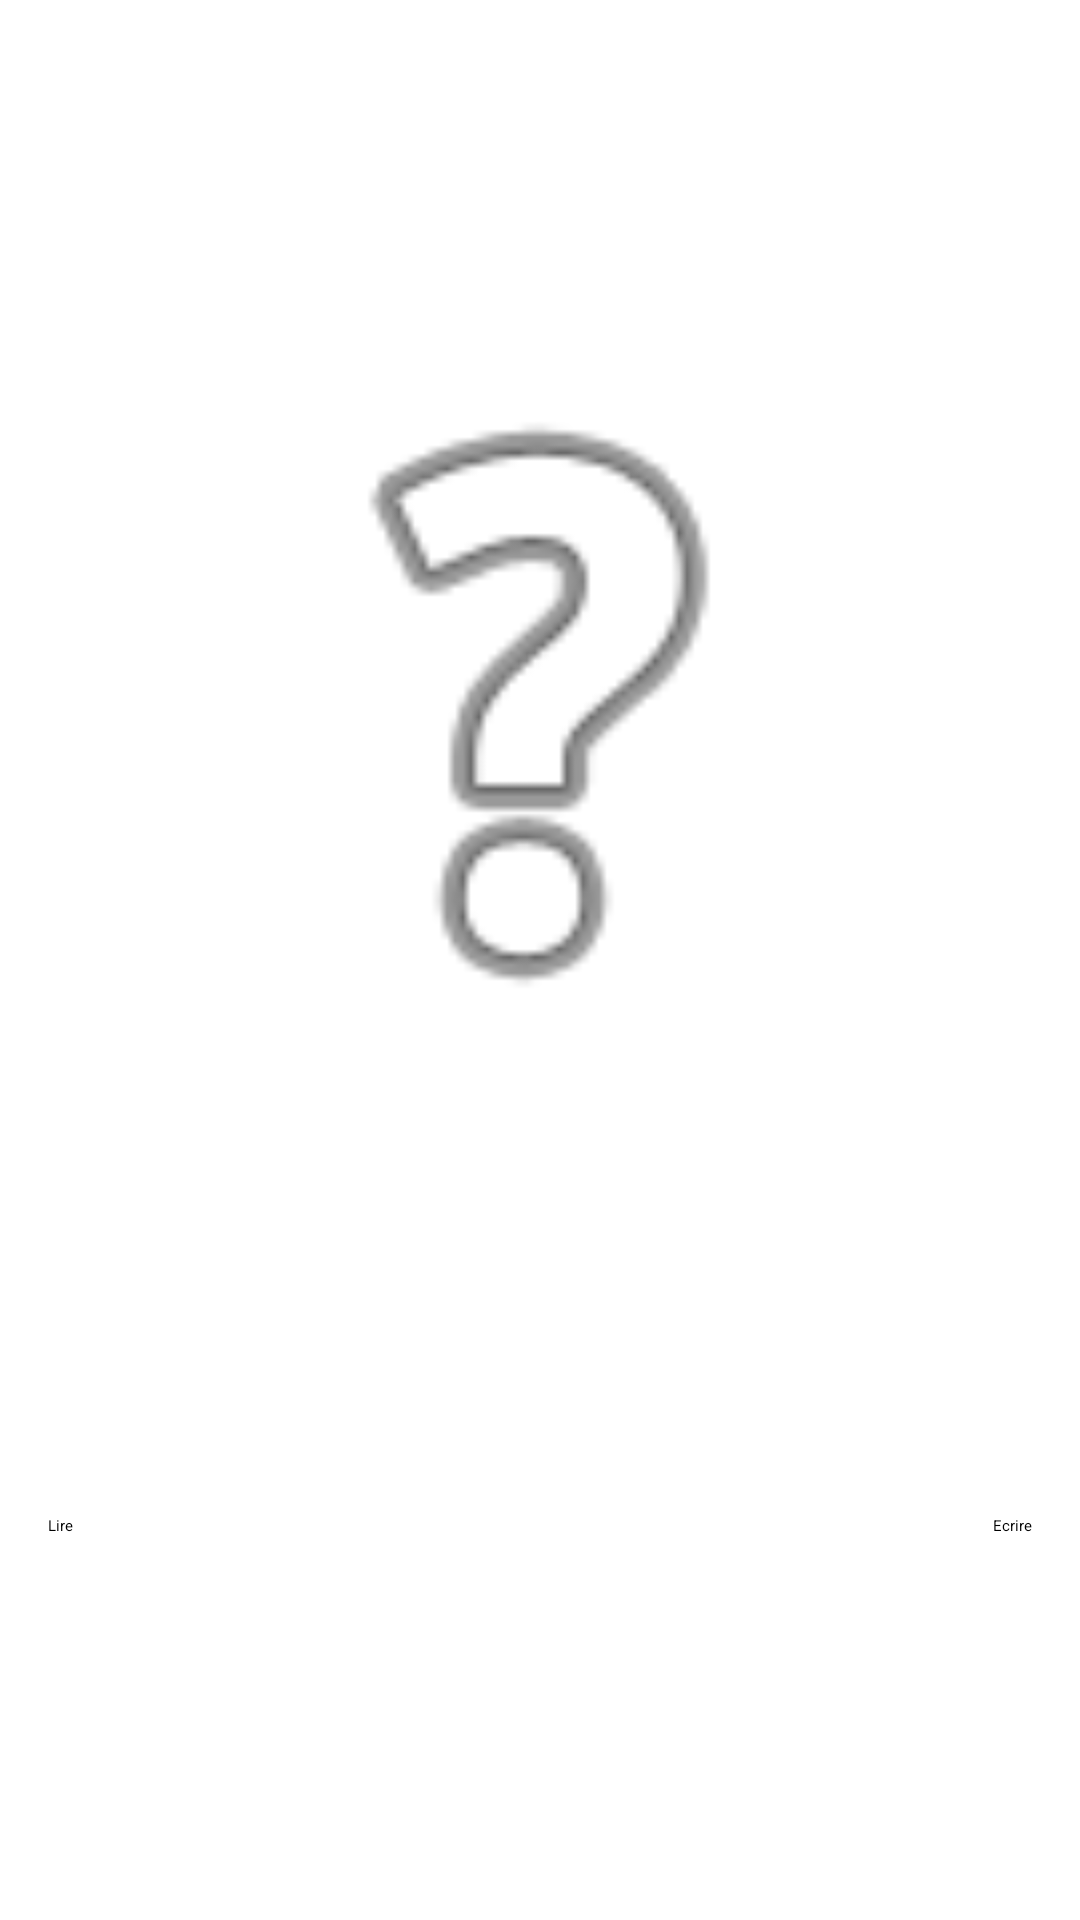

Here is an Android app screen rendered from its layout file. Give the layout XML and the strings, colors and styles it references.
<!-- AndroidManifest.xml: application theme Theme.CookWithMe -->
<!-- res/layout/fragment_nfc.xml -->
<?xml version="1.0" encoding="utf-8"?>
<androidx.constraintlayout.widget.ConstraintLayout xmlns:android="http://schemas.android.com/apk/res/android"
    xmlns:app="http://schemas.android.com/apk/res-auto"
    xmlns:tools="http://schemas.android.com/tools"
    android:layout_width="match_parent"
    android:layout_height="match_parent"
    tools:context=".ui.nfc.NfcFragment">

    <TextView
        android:id="@+id/text_nfc"
        android:layout_width="match_parent"
        android:layout_height="0dp"
        android:layout_marginStart="8dp"
        android:layout_marginTop="16dp"
        android:layout_marginEnd="8dp"
        android:textAlignment="center"
        android:textSize="20sp"
        app:layout_constraintEnd_toEndOf="parent"
        app:layout_constraintHorizontal_bias="0.0"
        app:layout_constraintStart_toStartOf="parent"
        app:layout_constraintTop_toTopOf="parent" />

    <Button
        android:id="@+id/btnwrite"
        android:layout_width="wrap_content"
        android:layout_height="wrap_content"
        android:layout_marginEnd="16dp"
        android:layout_marginBottom="128dp"
        android:text="Ecrire"
        app:layout_constraintBottom_toBottomOf="parent"
        app:layout_constraintEnd_toEndOf="parent" />

    <Button
        android:id="@+id/btnread"
        android:layout_width="wrap_content"
        android:layout_height="wrap_content"
        android:layout_marginStart="16dp"
        android:layout_marginBottom="128dp"
        android:text="Lire"
        app:layout_constraintBottom_toBottomOf="parent"
        app:layout_constraintStart_toStartOf="parent" />

    <ImageView
        android:id="@+id/ivGame"
        android:layout_width="256dp"
        android:layout_height="256dp"
        android:layout_marginStart="77dp"
        android:layout_marginTop="64dp"
        android:layout_marginEnd="78dp"
        android:src="@android:drawable/ic_menu_help"
        app:layout_constraintEnd_toEndOf="parent"
        app:layout_constraintStart_toStartOf="parent"
        app:layout_constraintTop_toBottomOf="@+id/text_nfc" />
</androidx.constraintlayout.widget.ConstraintLayout>
<!-- resources referenced by this layout -->
<resources>

</resources>
